Image classification data set "dataset" (Loshkaal/myCode on GitHub). Class labels (5): Domik, Ekomilk, Ekoniva, Nyanya, Spar.

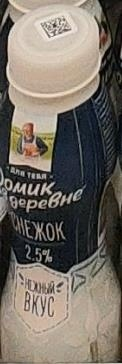
Label: Domik

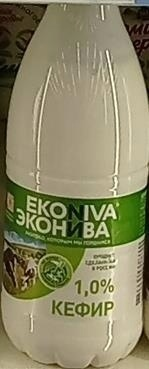
Label: Ekoniva

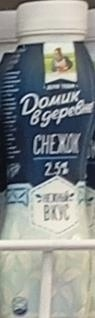
Label: Domik

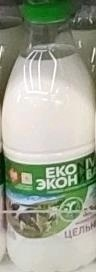
Label: Ekoniva

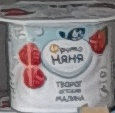
Label: Nyanya

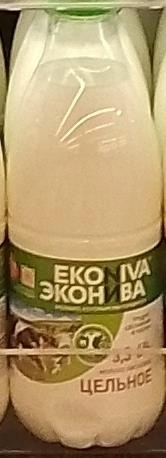
Label: Ekoniva
